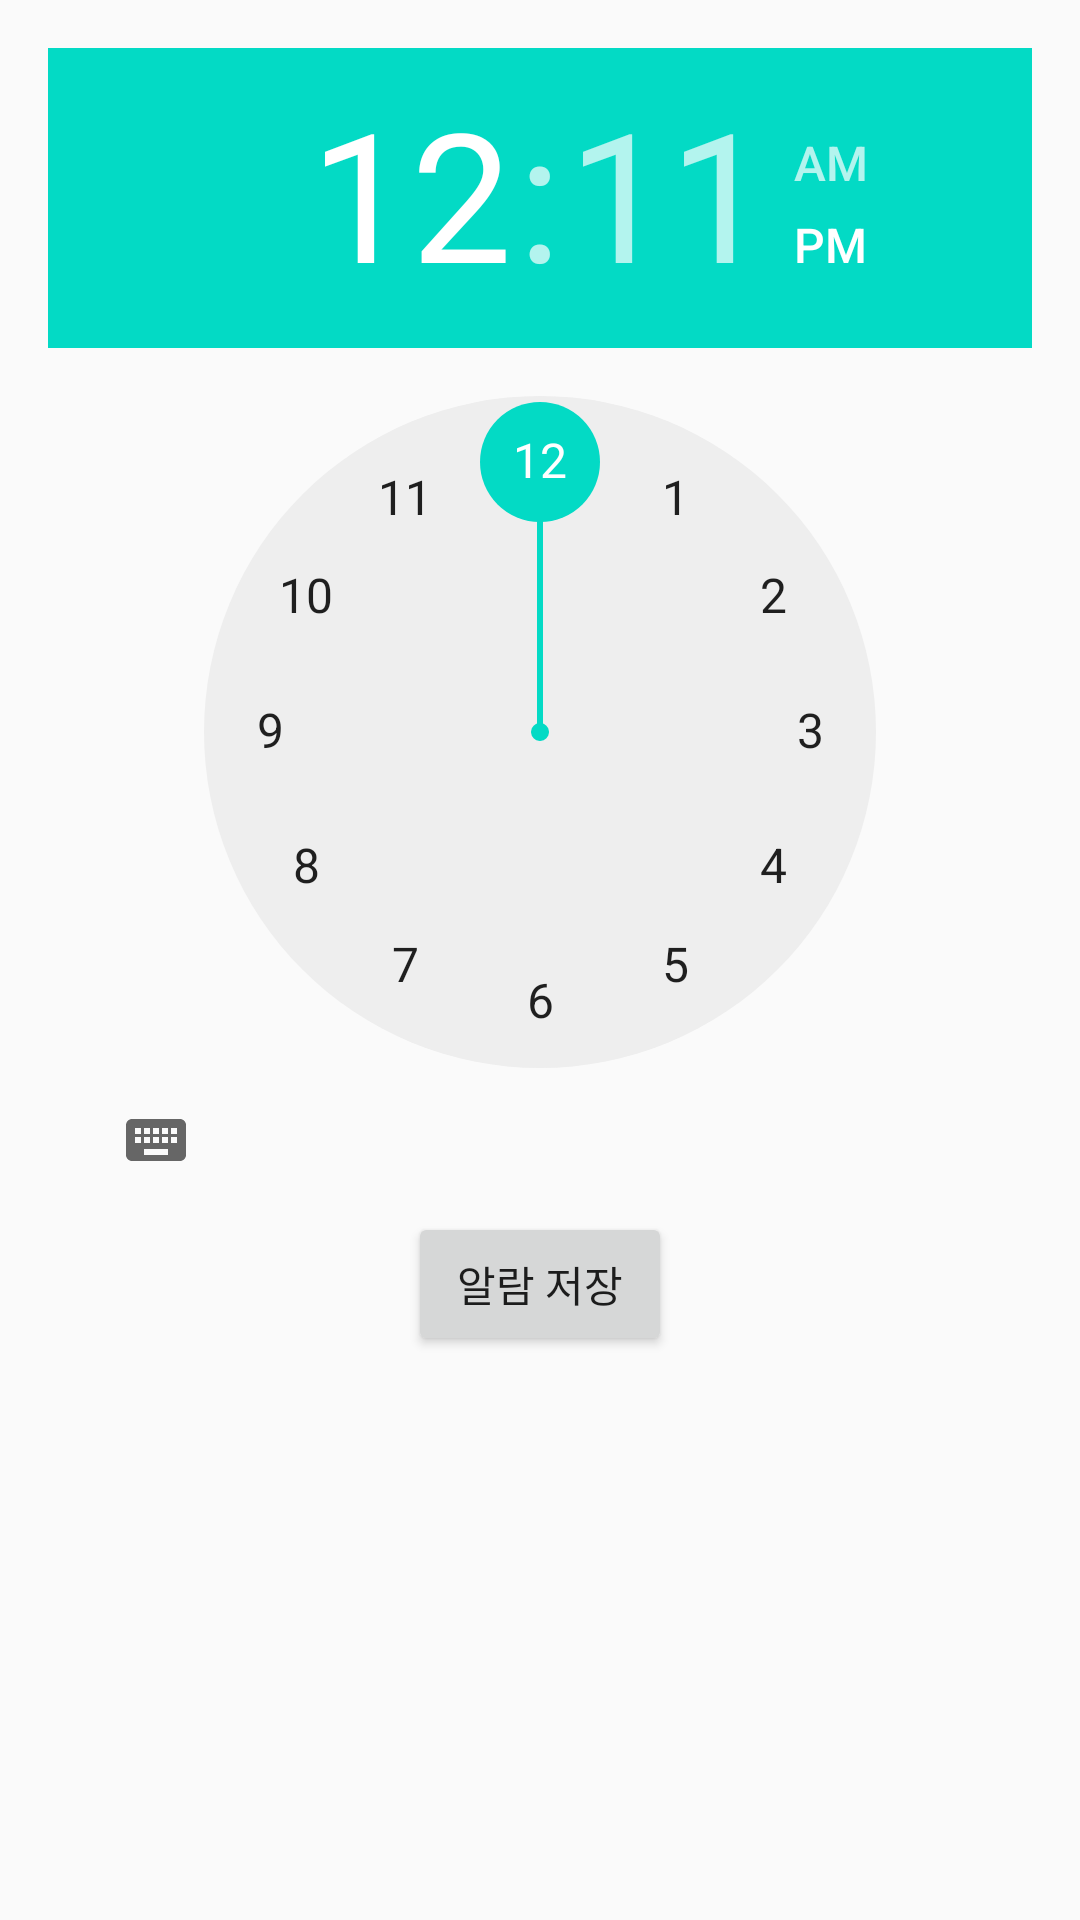

Write the Android layout XML for this screen, with the resource values it uses.
<!-- AndroidManifest.xml: application theme AppTheme -->
<!-- res/layout/fragment_alarm_settings.xml -->
<?xml version="1.0" encoding="utf-8"?>
<LinearLayout xmlns:android="http://schemas.android.com/apk/res/android"
    android:layout_width="match_parent"
    android:layout_height="match_parent"
    android:orientation="vertical"
    android:padding="16dp">

    <TimePicker
        android:id="@+id/time_picker"
        android:layout_width="match_parent"
        android:layout_height="wrap_content" />

    <Button
        android:id="@+id/save_alarm_button"
        android:layout_width="wrap_content"
        android:layout_height="wrap_content"
        android:layout_gravity="center"
        android:text="알람 저장" />

</LinearLayout>
<!-- resources referenced by this layout -->
<resources>
  <style name="AppTheme" parent="Theme.AppCompat.Light.NoActionBar">
              <item name="colorPrimary">@color/colorPrimary</item>
              <item name="colorPrimaryDark">@color/colorPrimaryDark</item>
              <item name="colorAccent">@color/colorAccent</item>
          </style>
  <color name="colorPrimary">#6200EE</color>
  <color name="colorPrimaryDark">#3700B3</color>
  <color name="colorAccent">#03DAC5</color>
</resources>
